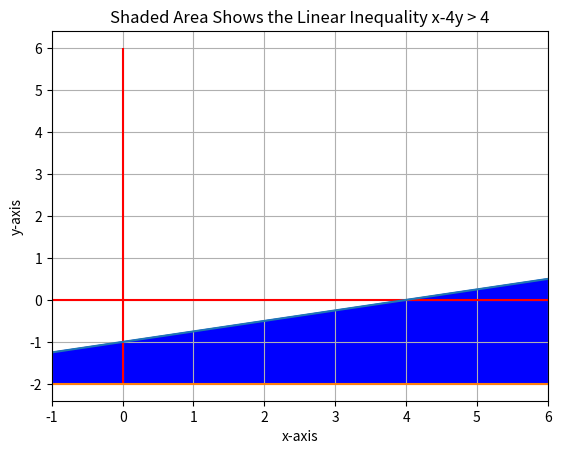
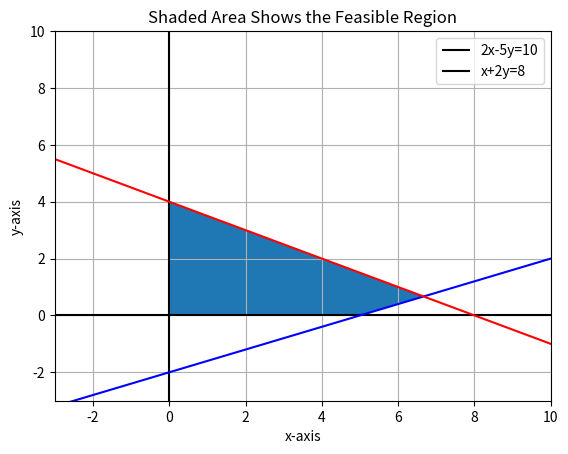
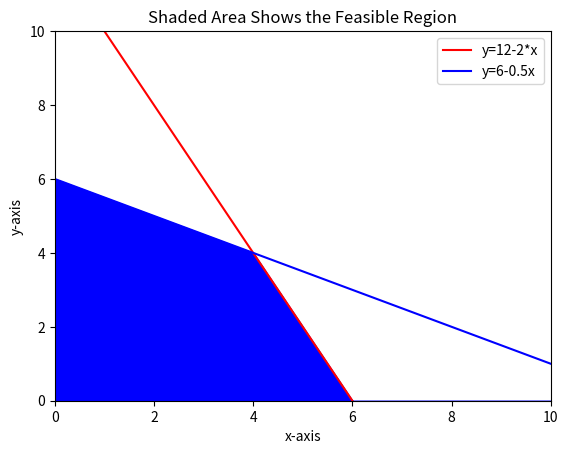

Recreate these plots in Python, in order.
# Math for Modelers Session #3 Module #1

# Reading assignment:  Investigate the Canopy Doc Manager.  Review the portion 
# dealing with Matplolib.  Review the gallery and the code used.

# Module #1 objectives: 1) plot inequalities with Matplotlib, and 
# 2) demonstrate how to show feasible regions.

import matplotlib.pyplot 
from matplotlib.pyplot import *
import numpy 
from numpy import arange

# The first example will be from Lial Chapter 3 Section 3.1 Example 2.
# A graph of the inequality x - 4y > 4 will be shown. The first step is
# to generate a range of values for x. Then compute values for y.  This
# section will use arange() in place of linspace().  This function will
# generate a list of equally spaced values using the specified interval 0.1.
# It is inclusive of -2 and exclusive of 6.1.  We use 6.1 to insure inclusion
# of 6.0 in the resulting array x.

# Whenever a question arises about a function such as arange, the interpreter
# may be used to find additional information.  Enter arange? into the 
# interpreter to see how this works.

x= arange(-2,6.1,0.1)
y= -1.0 + x/4.0


# Plot limits must be set for the graph.

xlim(-1,6)

# Plot axes must be specified.  Setting the grid is optional. 

xlabel('x-axis')
ylabel('y-axis')
hlines(0,-2,6,color='r')
vlines(0,-2,6,color='r')
grid(True)

# Data points are plotted using variable z to define a boundary for the
# filled area.  z is a list with the same dimension as x and y.  It provides a
# lower boundary for the plot so that the region can be filled.  

plot(x,y)
z= -2.0 + 0.0*x
plot(x,z)

# Region is filled to show the region.  fill_between() will fill between two
# lines.  It is difficult to use with irregular polygons.

fill_between(x,y,z, color= 'b')
title ('Shaded Area Shows the Linear Inequality x-4y > 4')
show()

# The next example shows how to plot a feasible region.  Refer to 
# Lial Section 3.1 Example 5.  This involves four inequalities;
# 2x-5y <= 10, x+2y <= 8, x >= 0, and y >= 0.  The steps are similar
# to what was shown above. figure() separates the two plots

figure()
x= arange(-3,10.1,0.1)
y= arange(-3,10.1,0.1)
y1= 0.4*x-2.0
y2= 4.0-0.5*x

xlim(-3,10)
ylim(-3,10)
hlines(0,-3,10,color='k')
vlines(0,-3,10,color='k')
grid(True)

xlabel('x-axis')
ylabel('y-axis')
title ('Shaded Area Shows the Feasible Region')

plot(x,y1,color='b')
plot(x,y2,color='r')
legend(['2x-5y=10','x+2y=8'])

# The simplest approach for filling a polygon is to locate the
# corner points. Matplotlib will fill within these points.

x= [0.0, 0.0, 6.67,5.0]
y= [0.0, 4.0, .67, 0.0]
fill(x,y)
show()

# Exercise: Refer to Lial Section 3.1 page 118. Write the code to reproduce
# Figure 10.  Compare your code and the resulting plot to the answer sheet.

figure()
x= arange(0,10.1,0.1)
y1= 12.0 - 2.0*x
y2= 6.0 - 0.5*x
xlim(0,10)
ylim(0,10)
xlabel('x-axis')
ylabel('y-axis')
plot(x,y1, c='r', label='y=12-2x')
plot(x,y2, c='b', label='y=6-0.5x')
legend(['y=12-2*x','y=6-0.5x'],loc='best')
fill_between(x,y2,where=(y2<=y1), color= 'b')
fill_between(x,y1,where=(y1<=y2), color= 'b')
title ('Shaded Area Shows the Feasible Region')
show()